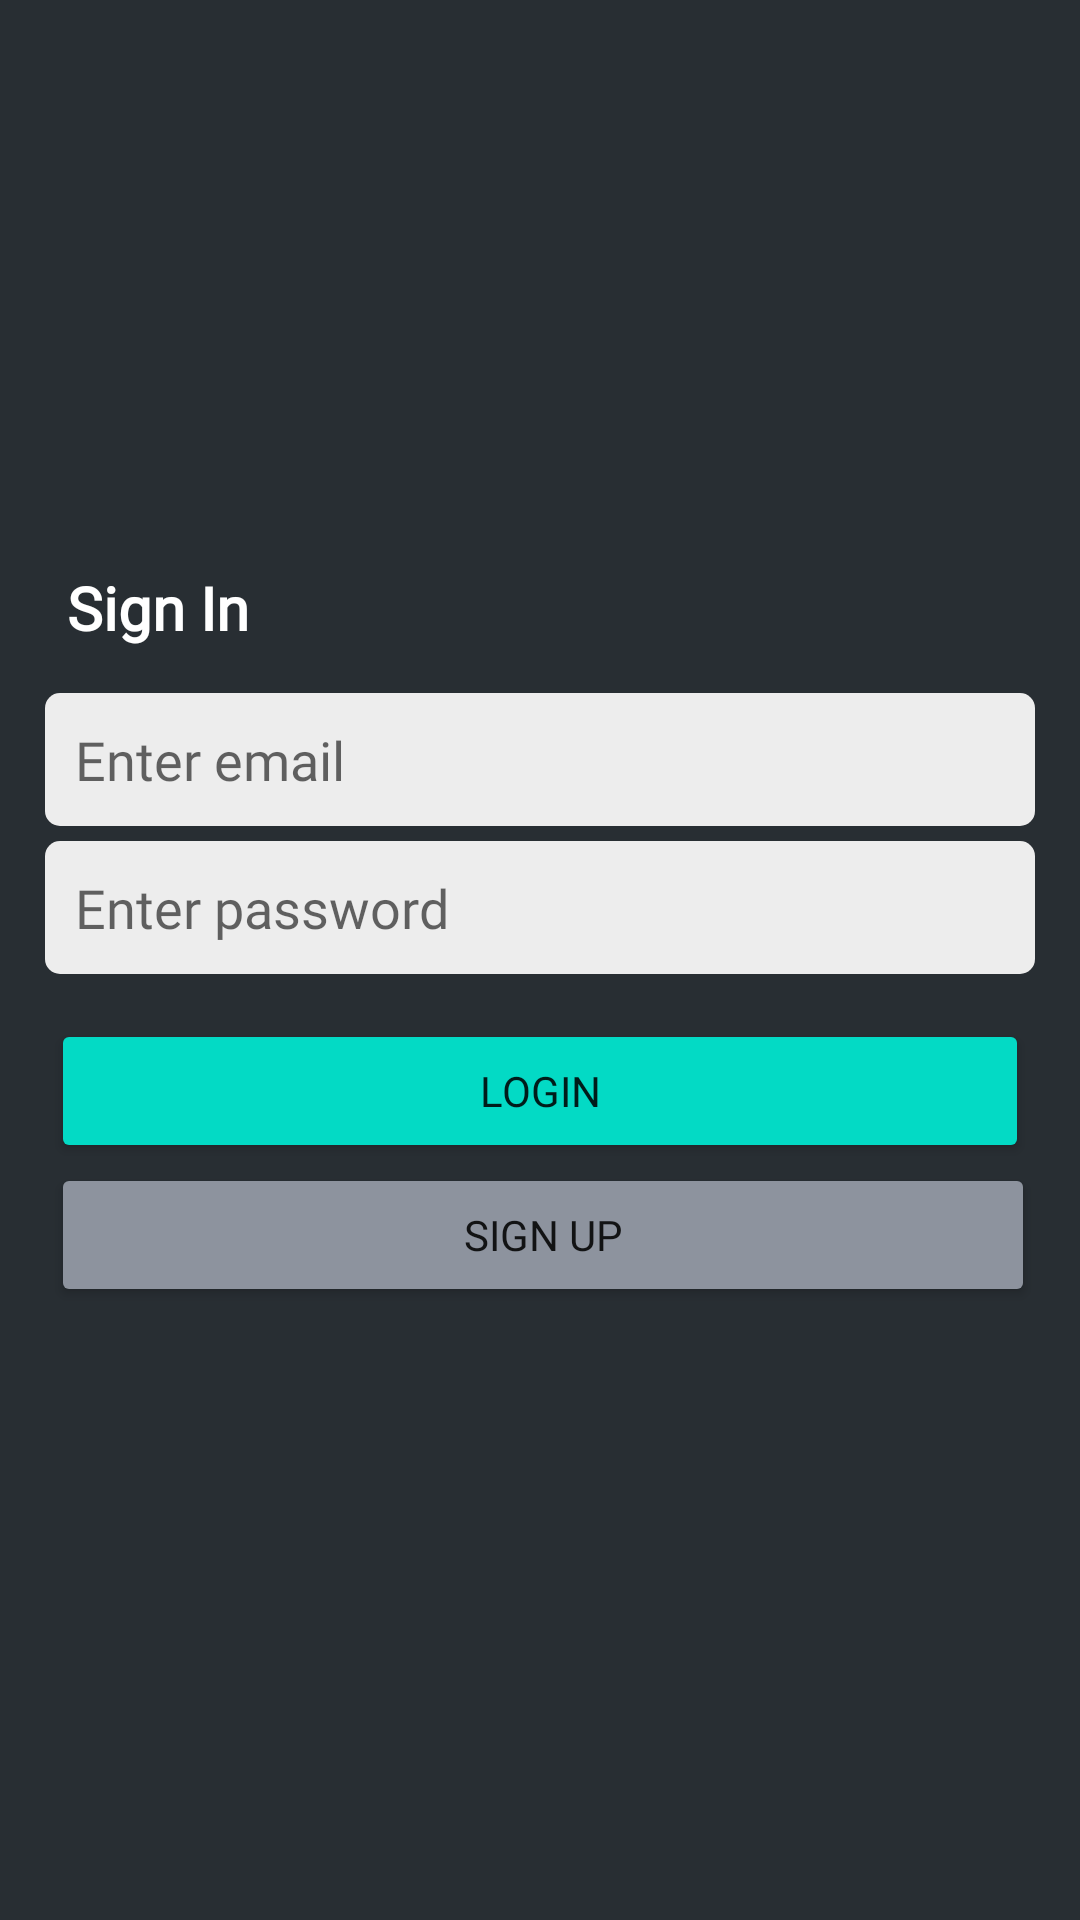

Produce the Android XML layout that renders to this screen, including the resource entries it uses.
<!-- AndroidManifest.xml: application theme Theme.FirebaseChatApp -->
<!-- res/layout/activity_login.xml -->
<?xml version="1.0" encoding="utf-8"?>
<LinearLayout xmlns:android="http://schemas.android.com/apk/res/android"
    xmlns:app="http://schemas.android.com/apk/res-auto"
    xmlns:tools="http://schemas.android.com/tools"
    android:layout_width="match_parent"
    android:layout_height="match_parent"
    android:gravity="center"
    android:background="@color/dark_blue"
    android:orientation="vertical"
    tools:context=".activity.LoginActivity">

    <TextView
        android:layout_width="match_parent"
        android:layout_height="wrap_content"
        android:layout_marginStart="15dp"
        android:layout_marginBottom="10dp"
        android:fontFamily="@font/poppins_bold"
        android:textColor="@color/white"
        android:text="@string/sign_in"
        android:textSize="20sp"
        android:textStyle="bold" />


    <EditText
        android:id="@+id/etEmail"
        android:layout_width="match_parent"
        android:layout_height="wrap_content"
        android:layout_marginStart="15dp"
        android:layout_marginTop="5dp"
        android:layout_marginEnd="15dp"
        android:inputType="textEmailAddress"
        android:background="@drawable/edittext_background"
        android:fontFamily="@font/poppins_regular"
        android:hint="@string/enter_email"
        android:padding="10dp" />

    <EditText
        android:id="@+id/etPassword"
        android:layout_width="match_parent"
        android:layout_height="wrap_content"
        android:layout_marginStart="15dp"
        android:layout_marginTop="5dp"
        android:layout_marginEnd="15dp"
        android:inputType="textPassword"
        android:background="@drawable/edittext_background"
        android:fontFamily="@font/poppins_regular"
        android:hint="@string/enter_password"
        android:padding="10dp" />

    <LinearLayout
        android:layout_width="match_parent"
        android:layout_height="wrap_content"
        android:layout_margin="15dp"
        android:orientation="vertical">


        <Button
            android:id="@+id/btnLogin"
            android:layout_width="match_parent"
            android:layout_height="wrap_content"
            android:layout_marginEnd="2dp"
            android:layout_marginStart="2dp"
            android:backgroundTint="@color/teal_200"
            android:fontFamily="@font/poppins_regular"
            android:padding="10dp"
            android:text="@string/btn_login" />

        <Button
            android:id="@+id/btnSignUp"
            android:layout_width="match_parent"
            android:layout_height="wrap_content"
            android:layout_marginStart="2dp"
            android:backgroundTint="@color/things"
            android:fontFamily="@font/poppins_regular"
            android:padding="10dp"
            android:text="@string/btn_sign_up" />

    </LinearLayout>

</LinearLayout>
<!-- resources referenced by this layout -->
<resources>
  <color name="dark_blue">#282E33</color>
  <color name="teal_200">#FF03DAC5</color>
  <color name="things">#8D939E</color>
  <color name="white">#FFFFFFFF</color>
  <!-- drawable edittext_background (drawable) -->
  <?xml version="1.0" encoding="utf-8"?>
  <shape xmlns:android="http://schemas.android.com/apk/res/android">
      <solid android:color="#EDEDED"/>
      <corners android:radius="5dp"/>
  </shape>
  <string name="btn_login">Login</string>
  <string name="btn_sign_up">Sign Up</string>
  <string name="enter_email">Enter email</string>
  <string name="enter_password">Enter password</string>
  <string name="sign_in">Sign In</string>
  <style name="Theme.FirebaseChatApp" parent="Theme.MaterialComponents.DayNight.NoActionBar">
          
          <item name="colorPrimary">@color/purple_500</item>
          <item name="colorPrimaryVariant">@color/purple_700</item>
          <item name="colorOnPrimary">@color/white</item>
          
          <item name="colorSecondary">@color/teal_200</item>
          <item name="colorSecondaryVariant">@color/teal_700</item>
          <item name="colorOnSecondary">@color/black</item>
          
          <item name="android:statusBarColor" tools:targetApi="l">?attr/colorPrimaryVariant</item>
          
      </style>
  <color name="purple_500">#282E33</color>
  <color name="purple_700">#282E33</color>
  <color name="teal_700">#282E33</color>
  <color name="black">#FF000000</color>
</resources>
